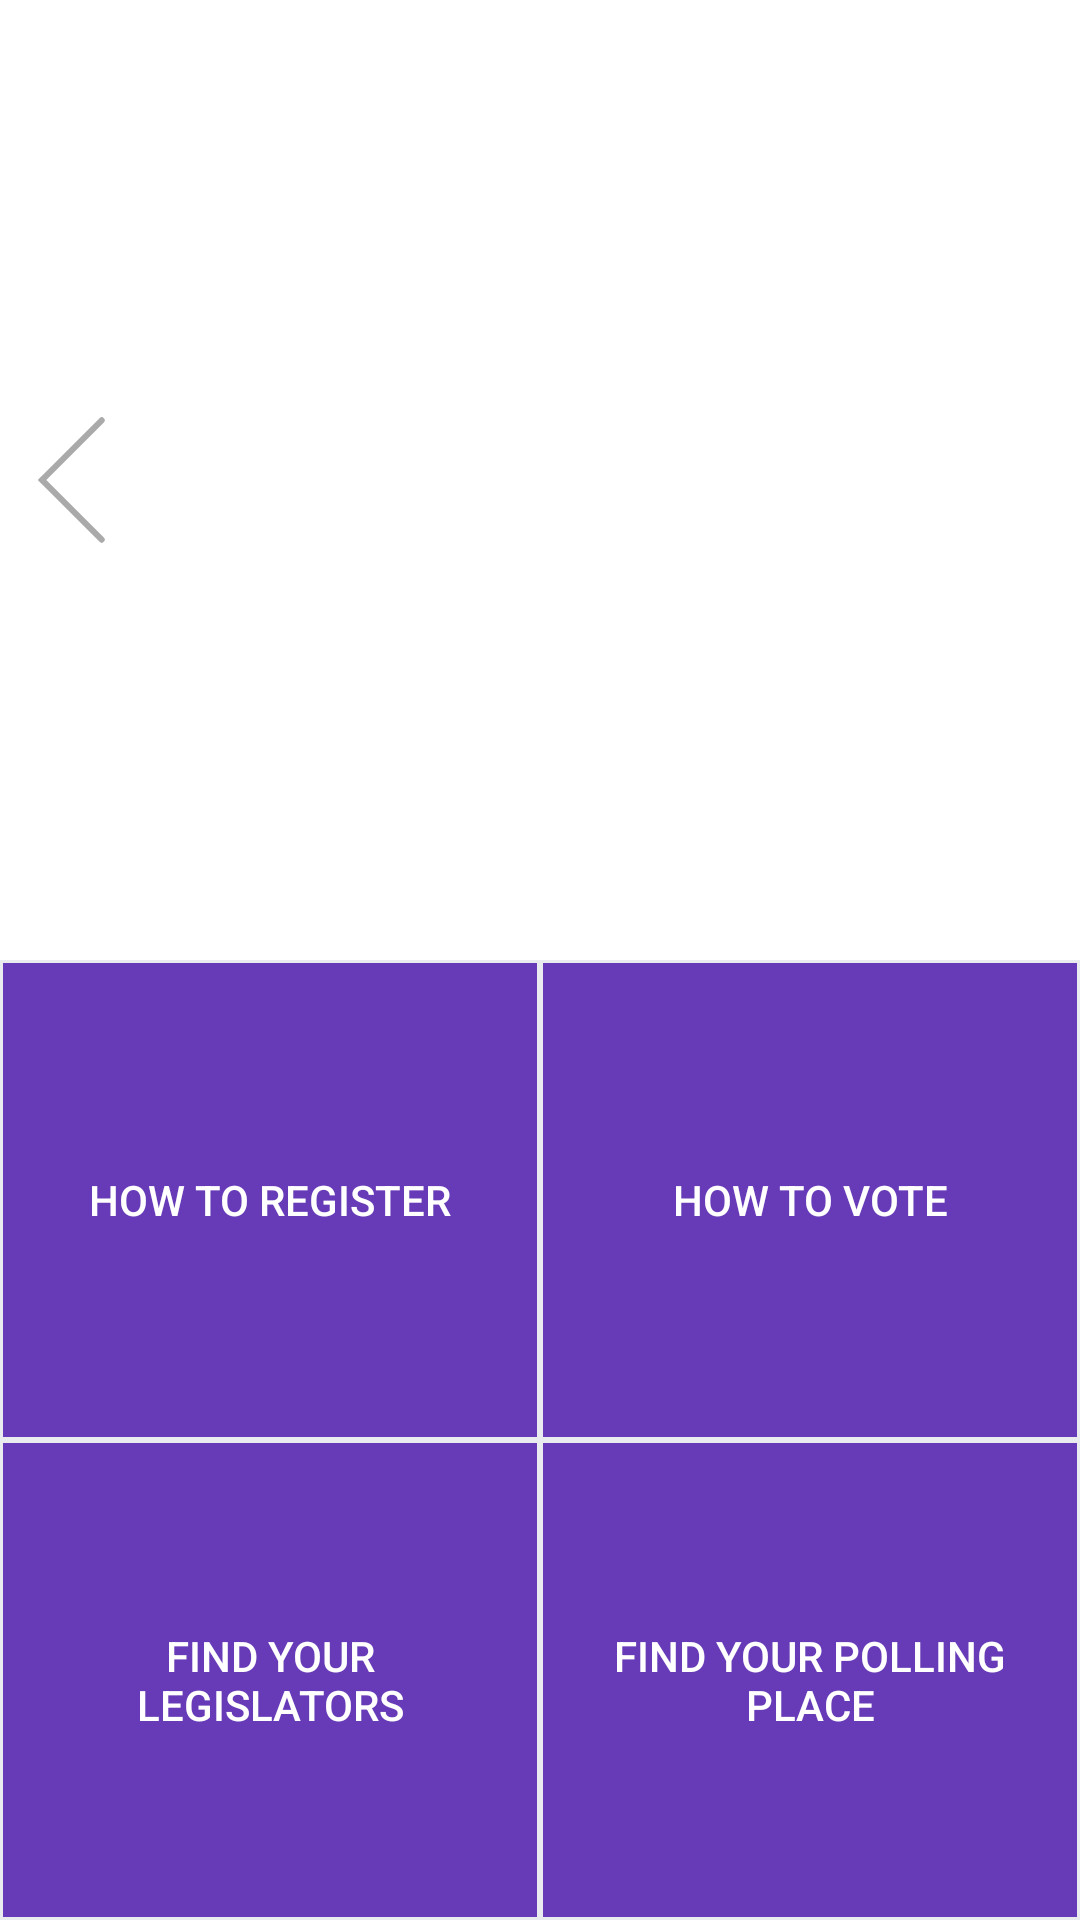

Layout XML and referenced resources for this Android screen:
<!-- AndroidManifest.xml: application theme AppTheme -->
<!-- res/layout/activity_main.xml -->
<?xml version="1.0" encoding="utf-8"?>
<LinearLayout xmlns:android="http://schemas.android.com/apk/res/android"
    xmlns:tools="http://schemas.android.com/tools"
    android:id="@+id/activity_main"
    android:layout_width="match_parent"
    android:layout_height="match_parent"
    android:background="@color/colorBackground"
    android:orientation="vertical"
    tools:context="org.rudnick.iowavotes.MainActivity"
    android:weightSum="2">

    

    <RelativeLayout
        android:layout_width="match_parent"
        android:layout_height="match_parent"
        android:layout_weight="1"
        android:background="@android:color/white">
    <ImageButton
        android:id="@+id/left_nav"
        android:layout_width="48dp"
        android:layout_height="48dp"
        android:layout_alignParentLeft="true"
        android:layout_centerVertical="true"
        android:src="@drawable/arrow_left"
        android:background="@null" />
    <ImageButton
        android:id="@+id/right_nav"
        android:layout_width="48dp"
        android:layout_height="48dp"
        android:layout_alignParentRight="true"
        android:layout_centerVertical="true"
        android:src="@drawable/arrow_right"
        android:background="@null" />
    <RelativeLayout
        xmlns:android="http://schemas.android.com/apk/res/android"
        xmlns:app="http://schemas.android.com/apk/res-auto"
        android:layout_width="match_parent"
        android:layout_height="wrap_content"
        android:layout_toRightOf="@id/left_nav"
        android:layout_toLeftOf="@id/right_nav">
        <android.support.v4.view.ViewPager
            android:id="@+id/viewpager"
            android:layout_width="match_parent"
            android:layout_height="match_parent" />
        <android.support.design.widget.TabLayout
            android:id="@+id/tabDots"
            android:layout_alignParentBottom="true"
            android:layout_width="match_parent"
            android:layout_height="wrap_content"
            app:tabBackground="@drawable/tab_selector"
            app:tabGravity="center"
            app:tabIndicatorHeight="0dp"
            android:layout_gravity="bottom|center_horizontal"/>
    </RelativeLayout>


    </RelativeLayout>
    <LinearLayout
        android:layout_width="match_parent"
        android:layout_height="match_parent"
        android:layout_weight="1"
        android:gravity="center|bottom"
        android:orientation="vertical"
        android:weightSum="2">

    <LinearLayout
        android:layout_width="match_parent"
        android:layout_height="match_parent"
        android:orientation="horizontal"
        android:layout_weight="1"
        android:weightSum="2">

        <Button
            android:id="@+id/register"
            android:layout_width="0dp"
            android:layout_height="match_parent"
            android:layout_weight="1"
            android:text="@string/register_button"
            android:background="@drawable/custom_button"
            android:textColor="@color/colorWhiteText" />

        <Button
            android:id="@+id/vote"
            android:layout_width="0dp"
            android:layout_height="match_parent"
            android:layout_weight="1"
            android:text="@string/vote_button"
            android:background="@drawable/custom_button"
            android:textColor="@color/colorWhiteText" />
    </LinearLayout>

    <LinearLayout
        android:layout_width="match_parent"
        android:layout_height="match_parent"
        android:orientation="horizontal"
        android:layout_weight="1"
        android:weightSum="2">

        <Button
            android:id="@+id/officials"
            android:layout_width="0dp"
            android:layout_height="match_parent"
            android:layout_weight="1"
            android:text="@string/check_button"
            android:background="@drawable/custom_button"
            android:textColor="@color/colorWhiteText" />

        <Button
            android:id="@+id/polling"
            android:layout_width="0dp"
            android:layout_height="match_parent"
            android:layout_weight="1"
            android:text="@string/polling_button"
            android:background="@drawable/custom_button"
            android:textColor="@color/colorWhiteText" />
    </LinearLayout>
    </LinearLayout>
</LinearLayout>
<!-- resources referenced by this layout -->
<resources>
  <color name="colorBackground">#E9EBEE</color>
  <color name="colorWhiteText">#FFFFFF</color>
  <!-- drawable arrow_left (drawable) -->
  <?xml version="1.0" encoding="utf-8"?>
  <layer-list xmlns:android="http://schemas.android.com/apk/res/android" >
      <item>
          <shape>
              <solid android:color="@android:color/transparent"/>
              <size android:width="2dp" android:height="50dp"/>
          </shape>
      </item>
  
      <item android:bottom="20dp">
          <rotate
              android:fromDegrees="45"
              android:toDegrees="45">
              <shape android:shape="rectangle">
                  <solid android:color="@android:color/darker_gray"/>
                  <corners
                      android:radius="1dp"
                      android:bottomRightRadius="0dp"
                      android:bottomLeftRadius="0dp"/>
              </shape>
          </rotate>
      </item>
  
      <item android:top="20dp">
          <rotate
              android:fromDegrees="-45"
              android:toDegrees="45">
              <shape android:shape="rectangle">
                  <solid android:color="@android:color/darker_gray"/>
                  <corners
                      android:radius="1dp"
                      android:topRightRadius="0dp"
                      android:topLeftRadius="0dp"/>
              </shape>
          </rotate>
      </item>
  </layer-list>
  <!-- drawable custom_button (drawable) -->
  <?xml version="1.0" encoding="utf-8"?>
  <selector xmlns:android="http://schemas.android.com/apk/res/android">
      <item android:state_pressed="true" >
          <shape>
              <solid
                  android:color="@color/colorButtonPressed" />
              <stroke
                  android:width="3dp"
                  android:color="@color/colorBackground" />
              <padding
                  android:left="10dp"
                  android:top="10dp"
                  android:right="10dp"
                  android:bottom="10dp" />
          </shape>
      </item>
  
      <item android:state_focused="true" >
          <shape>
              <solid
                  android:color="@color/colorButtonFocused" />
              <stroke
                  android:width="3dp"
                  android:color="@color/colorBackground" />
              <padding
                  android:left="10dp"
                  android:top="10dp"
                  android:right="10dp"
                  android:bottom="10dp" />
          </shape>
      </item>
  
      <item>
          <shape>
              <solid
                  android:color="@color/colorButtonNormal" />
              <stroke
                  android:width="1dp"
                  android:color="@color/colorBackground" />
              <padding
                  android:left="10dp"
                  android:top="10dp"
                  android:right="10dp"
                  android:bottom="10dp" />
          </shape>
      </item>
  </selector>
  <string name="check_button">Find Your Legislators</string>
  <string name="polling_button">Find Your Polling Place</string>
  <string name="register_button">How to Register</string>
  <string name="vote_button">How to Vote</string>
  <style name="AppTheme" parent="Theme.AppCompat.Light.DarkActionBar">
          
          <item name="colorPrimary">@color/colorPrimary</item>
          <item name="colorPrimaryDark">@color/colorPrimaryDark</item>
          <item name="colorAccent">@color/colorAccent</item>
          <item name="actionBarStyle">@style/AppBarStyle</item>
          <item name="android:windowContentOverlay">@null</item>
      </style>
  <color name="colorButtonPressed">#512DA8</color>
  <color name="colorButtonFocused">#9575CD</color>
  <color name="colorButtonNormal">#673AB7</color>
  <color name="colorPrimary">#673AB7</color>
  <color name="colorPrimaryDark">#512DA8</color>
  <color name="colorAccent">#EDE7F6</color>
  <style name="AppBarStyle" parent="style/Widget.AppCompat.Light.ActionBar.Solid.Inverse">
          
          <item name="elevation">0dp</item>
      </style>
</resources>
